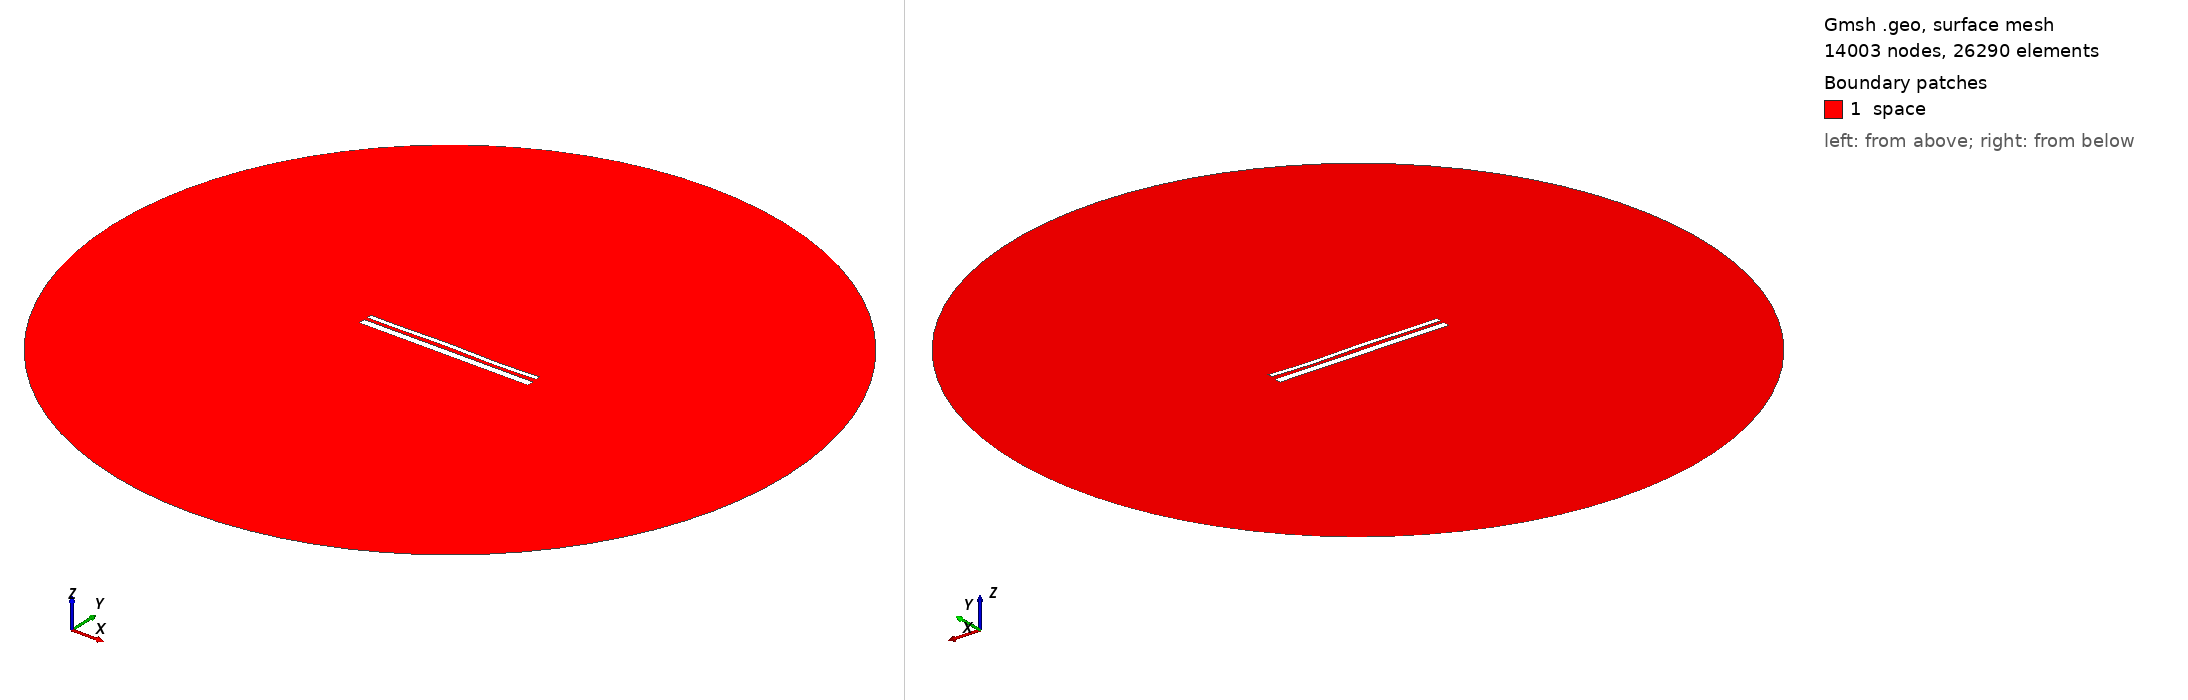

Gmsh geometry script, surface-meshed: 14003 nodes, 26290 surface elements. Boundary patches (legend numbers): 1 space. Left view from above one corner, right view from below the opposite corner. Legend entries are the model's physical surfaces. The drawing asked Gmsh for element sizes between 1% and 20% of the model's largest extent; the script's own settings can give other sizes.

=== 13096.geo (drawn) ===
//---------------------------------------
// Geometry kernel
//---------------------------------------

SetFactory("OpenCASCADE");



//---------------------------------------
// Parameters of the geometry
//---------------------------------------

// Overetch of the upper plate
overetch = 0.5;

// Distance between the plates
distance = 1.5;

// Discretization over the x axis (for the deformation)
nx = 50; 

// Length of the plate
L = 100 - overetch; 

// Number of modes
n = 4; 

// 1st mode coefficient
coeff(1) = 0.15;
beta(1) = 0.596864 * 3.1415926535 / L;

// 2nd mode coefficient
coeff(2) = 0.07499999999999998;
beta(2) = 1.49418 * 3.1415926535 / L;

// 3rd mode coefficient
coeff(3) = 0.15;
beta(3) = 2.50025 * 3.1415926535 / L;

// 4th mode coefficient
coeff(4) = -0.15;
beta(4) = 3.49999 * 3.1415926535 / L;



//---------------------------------------
// Upper plate (deformed rectangle)
//---------------------------------------

// Coordiantes of the upper plate
xmin = -50;
xmax = 50 - overetch;

// Height of the upper plate
yheight = 4 - 2 * overetch;

// Indexes of the points
UpperID[] = {};
LowerID[] = {};
LeftID[] = {};
RightID[] = {};

// Point index
p = 1;

// Horizontal edges
For i In {1:nx}
    x = xmin + (i-1)*(xmax - xmin)/(nx-1);

    y_bottom = distance / 2 + overetch;
    For j In {1:n}
        C = (Cosh(beta(j)*L) + Cos(beta(j)*L)) / (Sinh(beta(j)*L) + Sin(beta(j)*L));
        y_bottom  = y_bottom + coeff(j) * (Cosh(beta(j)*(x+50)) - Cos(beta(j)*(x+50)) - C * (Sinh(beta(j)*(x+50)) - Sin(beta(j)*(x+50))));
    EndFor

    y_top = y_bottom + yheight;

    Point(p) = {x, y_top, 0, 1.0};
    UpperID[i] = p;
    p = p + 1;

    Point(p) = {x, y_bottom, 0, 1.0};
    LowerID[i] = p;
    p = p + 1;
EndFor

// Create point lists
UpperPts[] = {}; LowerPts[] = {};
For i In {1:nx}
  UpperPts[] += {UpperID[i]};
  LowerPts[] += {LowerID[i]};
EndFor

// Build splines
Spline(1) = {UpperPts[]};
Spline(2) = {LowerPts[]};
Line(3) = {LowerPts[nx-1], UpperPts[nx-1]};
Line(4) = {LowerPts[0], UpperPts[0]};

// Build the plane surface
Curve Loop(1) = {2, 3, -1, -4};
Plane Surface(1) = {1};



//---------------------------------------
// Lower plate (rectangle)
//---------------------------------------

// Vertices
Point(1001) = {-50, -1, 0, 1.0};
Point(1002) = { 50, -1, 0, 1.0};
Point(1003) = { 50,  -5, 0, 1.0};
Point(1004) = {-50,  -5, 0, 1.0};

// Edges
Line(5) = {1001, 1002};
Line(6) = {1002, 1003};
Line(7) = {1003, 1004};
Line(8) = {1004, 1001};

// Plane surface
Line Loop(2) = {5, 6, 7, 8};
Plane Surface(2) = {2}; 



//---------------------------------------
// Outer (fictious) boundary
//---------------------------------------

// Points
Point(1005) = {0, 0, 0};       // Center
Point(1006) = {200, 0, 0};     // Start point
Point(1007) = {0, 200, 0};     // 90 degrees
Point(1008) = {-200, 0, 0};    // 180 degrees
Point(1009) = {0, -200, 0};    // 270 degrees

// Circle arcs (each needs start, center, end)
Circle(9) = {1006, 1005, 1007};
Circle(10) = {1007, 1005, 1008};
Circle(11) = {1008, 1005, 1009};
Circle(12) = {1009, 1005, 1006};

// Plane surface for the entire domain
Curve Loop(3) = {9, 10, 11, 12};
Surface(3) = {3};

// Subtract the plates from the whole domain to obtain the actual domain where we want to solve the equations
BooleanDifference{ Surface{3}; Delete; }{ Surface{1}; Surface{2}; Delete; }




//---------------------------------------
// Transfinite Lines/Curves
//---------------------------------------

// Set the number of points on the boundaries
r = 7;

// Plates
Transfinite Curve {1, 2} = 50*r Using Progression 1;
Transfinite Curve {3, 4} = 2*r Using Progression 1;
Transfinite Line {5, 7} = 50*r Using Progression 1;
Transfinite Line {6, 8} = 2*r Using Progression 1;

// Outer boundary
Transfinite Line {9, 10, 11, 12} = 20 Using Progression 1;



//---------------------------------------
// Physical groups
//---------------------------------------                

// Physical curves (boundaries)
Physical Line("force_segment", 10) = {2};
Physical Line("upper_plate", 11) = {1, 3, 4};
Physical Line("lower_plate", 12) = {5, 6, 7, 8};
Physical Line("boundary", 20) = {9, 10, 11, 12};

// Physical Surfaces
Physical Surface("space", 30) = {3};



//---------------------------------------
// 6. Generate the Mesh
//---------------------------------------

// 2D mesh generation
Mesh 2;
